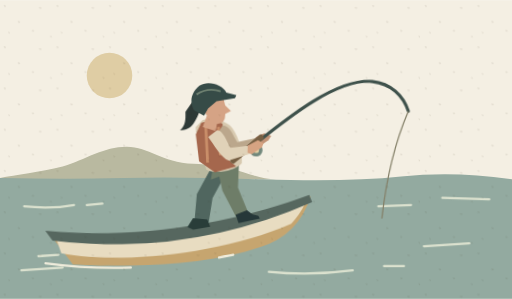
t = 0.00 s
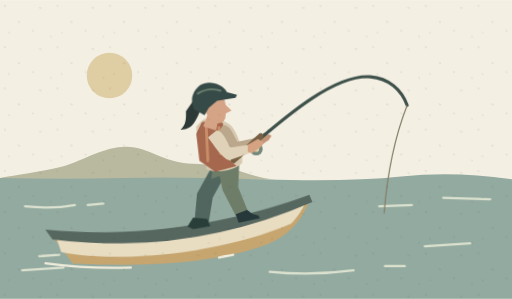
t = 0.51 s
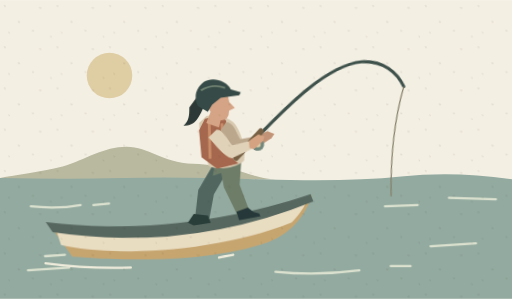
t = 1.52 s
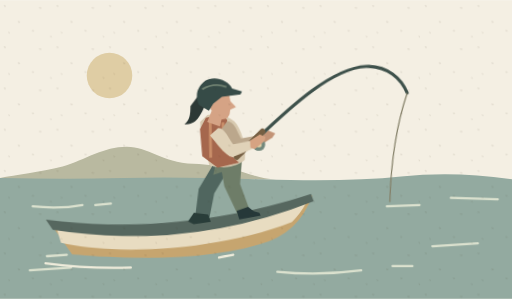
t = 2.25 s
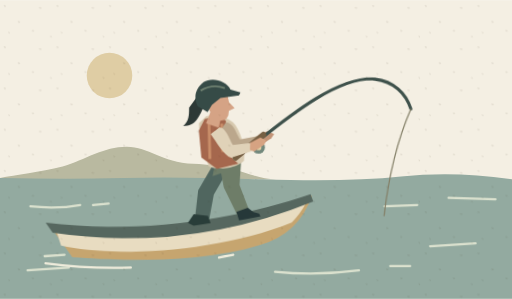
t = 3.06 s
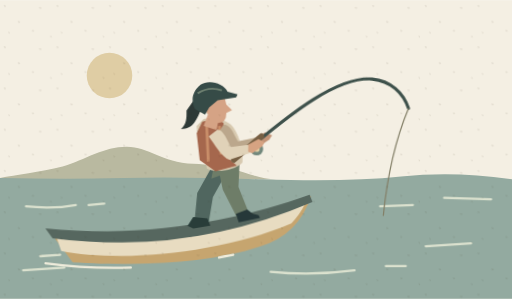
t = 3.78 s

The animated SVG that drew these frames (rendered in a browser with its animation timeline set to each time). Animation: 3 CSS @keyframes rules; one cycle of 4.50 s, repeats indefinitely.

<svg xmlns="http://www.w3.org/2000/svg" viewBox="0 0 360 210" fill="none">
<defs><pattern id="paper" width="37" height="29" patternUnits="userSpaceOnUse"><path d="m3 4 .8 .2m9 11 1 .2m14-10 1 .1m-6 16 .8 .1m12 4 .5 .2m-30-3 .5 .2" stroke="#423821" stroke-width=".6" stroke-linecap="round" opacity=".17"/></pattern></defs>
<rect width="360" height="210" fill="#f4efe3"/>
<style>.boat{animation:rock 4.5s ease-in-out infinite;transform-origin:158px 169px}.cast{animation:draw 3.4s ease-in-out infinite;transform-origin:166px 109px}.wake{animation:wake 4.5s ease-in-out infinite}@keyframes rock{0%,100%{transform:translateY(1px) rotate(-1deg)}50%{transform:translateY(-2px) rotate(1.2deg)}}@keyframes draw{0%,100%{transform:rotate(3deg)}45%{transform:rotate(-6deg)}68%{transform:rotate(-4deg)}}@keyframes wake{50%{transform:translateX(6px)}}@media(prefers-reduced-motion:reduce){*{animation:none!important}}</style>
<circle cx="77" cy="53" r="16" fill="#dfcda4"/>
<path d="M0 125c11-2 28-4 44-8 16-5 29-14 45-14 16 0 24 11 47 12 31 1 42 11 58 11H0z" fill="#b9b9a0"/>
<path d="M0 125q48 1 87 0t98 1 97-2 78 2v84H0z" fill="#93aaa0"/><g class="wake" stroke="#dce2cf" stroke-width="1.6" stroke-linecap="round"><path d="M17 145q19 2 35-1m9 0 11-1m194 2 23-1m22-5 33 1M27 180l14-1m-26 11 29-2m145 3q29 3 59-1m50-17 32-2m-60 16h14"/></g>
<g class="boat"><path d="M35 161q69 8 140-8l44-15q-9 27-36 35c-44 14-99 12-132 10z" fill="#c6a56f"/><path d="M39 163q72 8 143-9l33-11q-4 8-10 14c-53 22-126 26-162 18z" fill="#e8dcc1"/><path d="M32 159c71 8 138-5 186-22l2 5q-88 37-183 24z" fill="#56675f"/>
<path d="m137 154 2-19 12-21 12 1-13 23-3 17z" fill="#50665f"/><path d="m136 152 10 1 2 5-12 2-4-2z" fill="#293d39"/><path d="M151 115q7 2 18-1l-1 17 7 18-8 4-10-20-2-10-6 2z" fill="#6e7d68"/><path d="m166 150 8-3 4 3 4 1 1 2-15 3z" fill="#263839"/>
<path d="M144 83c4-1 12-1 19 4 5 5 9 17 8 27-6 6-20 7-25 4-2-10-7-23-7-30z" fill="#d7c9af"/><path d="M143 85q10-3 15 1l-1 21 10 9-15 4-11-8-2-19z" fill="#a5674d"/><path d="m146 86 1 27m8-25 1 20" stroke="#c98e69" stroke-width="2"/>
<path d="M142 77c-3 6-5 13-14 13 4-4 4-7 4-13l5-7z" fill="#2d3936"/>
<path d="M140 67c2-6 14-7 18-3l2 9 4 4-4 2q0 7-6 7l-1 5-9-3 3-8z" fill="#d5a385"/><path d="M138 76c-3-6-2-12 4-17 6-4 16-1 19 5l7 2-1 2-13 2-6 5-3 5z" fill="#364b47"/><path d="M140 65q8-5 17-2" stroke="#6e8070" stroke-width="1.3"/>
<path d="M158 87c5 0 7 7 10 12l15-3 1 5-18 7-12-15z" fill="#bba78c"/><path d="m181 96 6-3 5 2-2 3-6 4-2-1z" fill="#c29376"/>
<g class="cast"><path d="M168 110c20-16 63-59 93-57 13 1 22 9 26 20" stroke="#3e514b" stroke-width="2.2" stroke-linecap="round"/><path d="m165 112 19-17" stroke="#765f43" stroke-width="4" stroke-linecap="round"/><path d="M287 73c-9 23-14 50-16 76" stroke="#837f67" stroke-width=".85"/>
<circle cx="181" cy="104" r="4.5" fill="#72887c"/><circle cx="181" cy="104" r="2" fill="#e3d0a4"/>
<path d="M153 91c5 0 8 10 10 12l13-2 3 5-17 6c-5-1-11-11-15-16z" fill="#e0d2b8"/><path d="m175 101 7-4 4 2-1 3-7 5-3-1z" fill="#d6a382"/>
</g></g>
<path d="M32 185q30 4 60 3m62-7 10-2" stroke="#f0eddc" stroke-width="1.6" stroke-linecap="round"/><rect width="360" height="210" fill="url(#paper)" pointer-events="none"/></svg>
